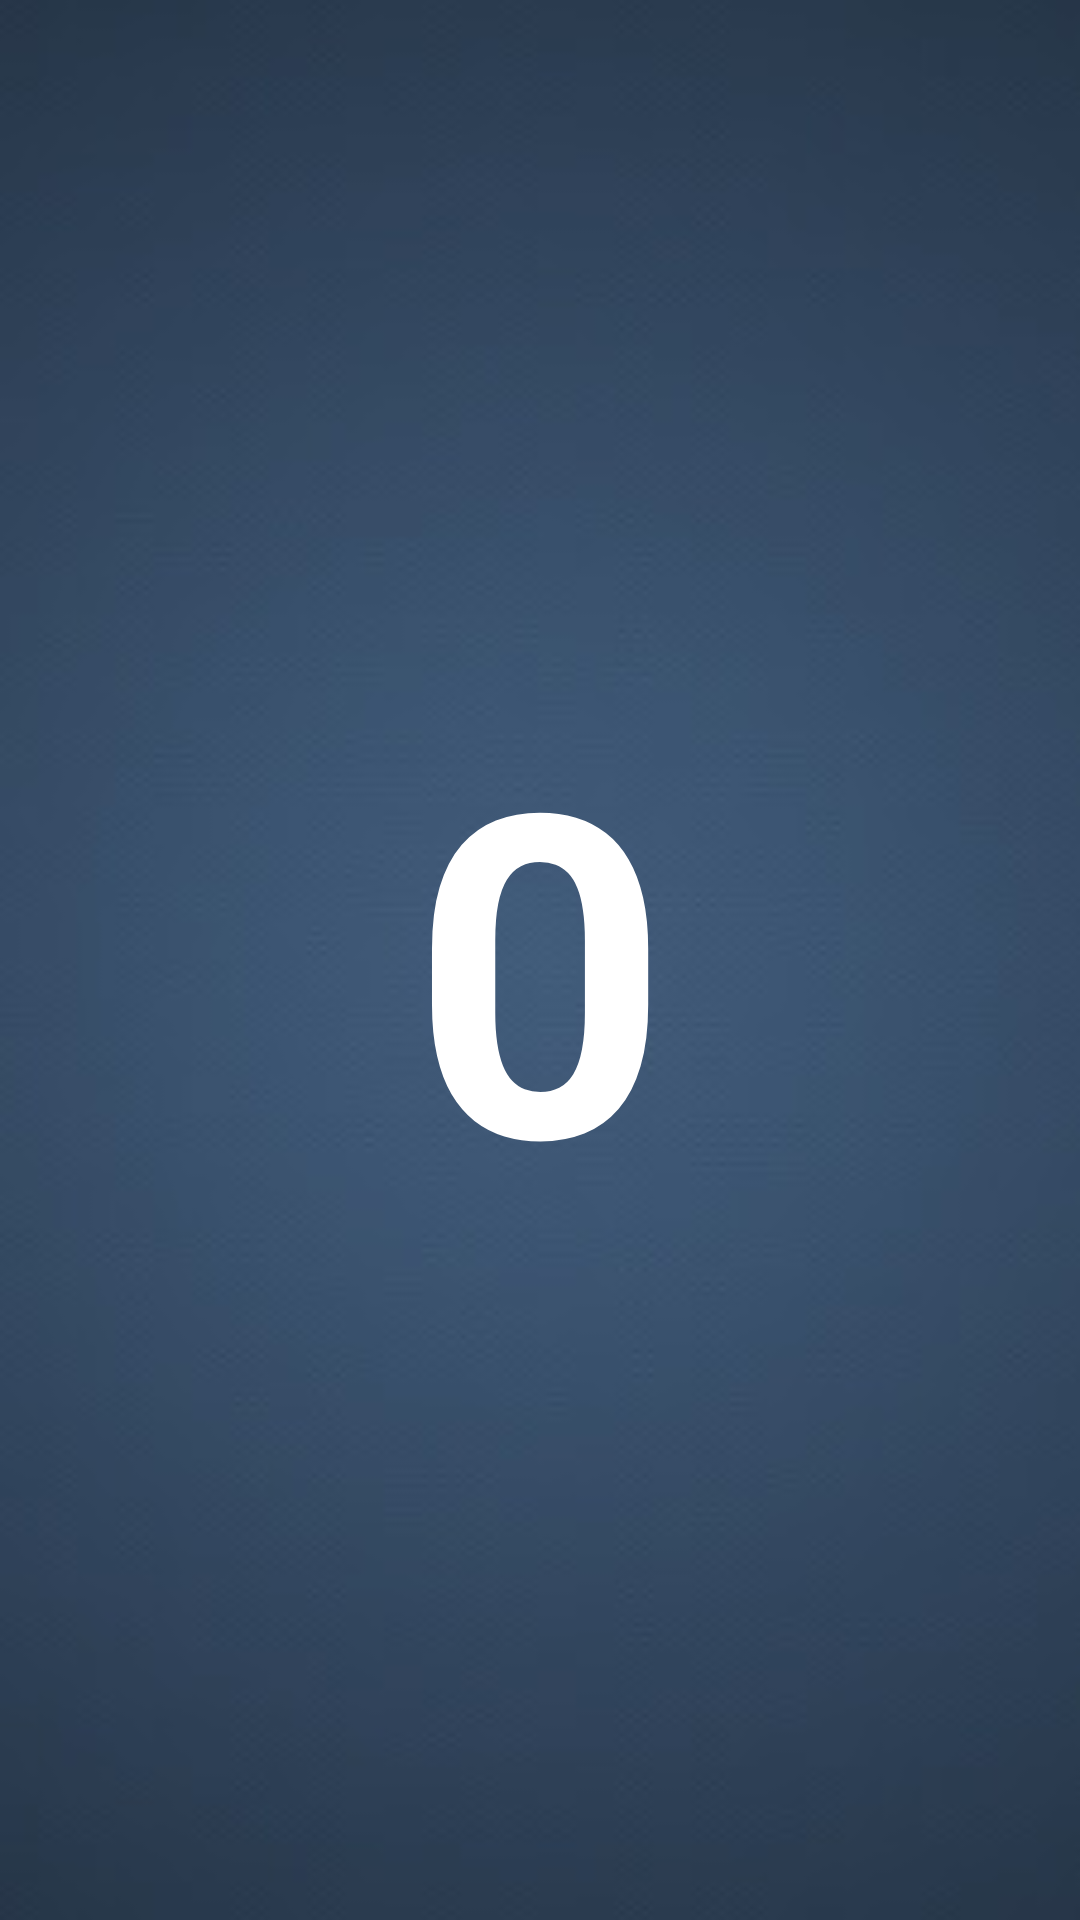

Here is an Android app screen rendered from its layout file. Give the layout XML and the strings, colors and styles it references.
<!-- AndroidManifest.xml: application theme AppTheme -->
<!-- res/layout/geri.xml -->
<?xml version="1.0" encoding="utf-8"?>
<FrameLayout xmlns:android="http://schemas.android.com/apk/res/android"
    xmlns:app="http://schemas.android.com/apk/res-auto"
    xmlns:tools="http://schemas.android.com/tools"
    android:layout_width="match_parent" android:layout_height="match_parent">

    <android.support.constraint.ConstraintLayout
        android:layout_width="match_parent"
        android:layout_height="match_parent"
        android:background="@drawable/arkaplan">

        <TextView
            android:id="@+id/say"
            android:layout_width="wrap_content"
            android:layout_height="wrap_content"
            android:layout_marginBottom="10dp"
            android:layout_marginTop="10dp"
            android:text="0"
            android:textColor="#FFF"
            android:textSize="150sp"
            android:textStyle="bold"
            app:layout_constraintBottom_toBottomOf="parent"
            app:layout_constraintLeft_toLeftOf="parent"
            app:layout_constraintRight_toRightOf="parent"
            app:layout_constraintTop_toTopOf="parent" />
    </android.support.constraint.ConstraintLayout>
</FrameLayout>
<!-- resources referenced by this layout -->
<resources>
  <!-- drawable arkaplan: jpg bitmap (drawable, 5114 bytes) -->
  <style name="AppTheme" parent="Theme.AppCompat.Light.DarkActionBar">
          
          <item name="colorPrimary">@color/colorPrimary</item>
          <item name="colorPrimaryDark">@color/colorPrimaryDark</item>
          <item name="colorAccent">@color/colorAccent</item>
          <item name="android:windowAnimationStyle">@style/CustomActivityAnimation</item>
  
          <item name="android:windowNoTitle">true</item>
          <item name="windowActionBar">false</item>
          <item name="android:windowFullscreen">true</item>
          <item name="android:windowContentOverlay">@null</item>
      </style>
  <color name="colorPrimary">#bfddfb</color>
  <color name="colorPrimaryDark">#eddcb1</color>
  <color name="colorAccent">#eddcb1</color>
  <style name="CustomActivityAnimation" parent="@android:style/Animation.Activity">
          <item name="android:activityOpenEnterAnimation">@anim/right</item>
          <item name="android:activityOpenExitAnimation">@anim/out_left</item>
          <item name="android:activityCloseEnterAnimation">@anim/left</item>
          <item name="android:activityCloseExitAnimation">@anim/out_right</item>
      </style>
</resources>
